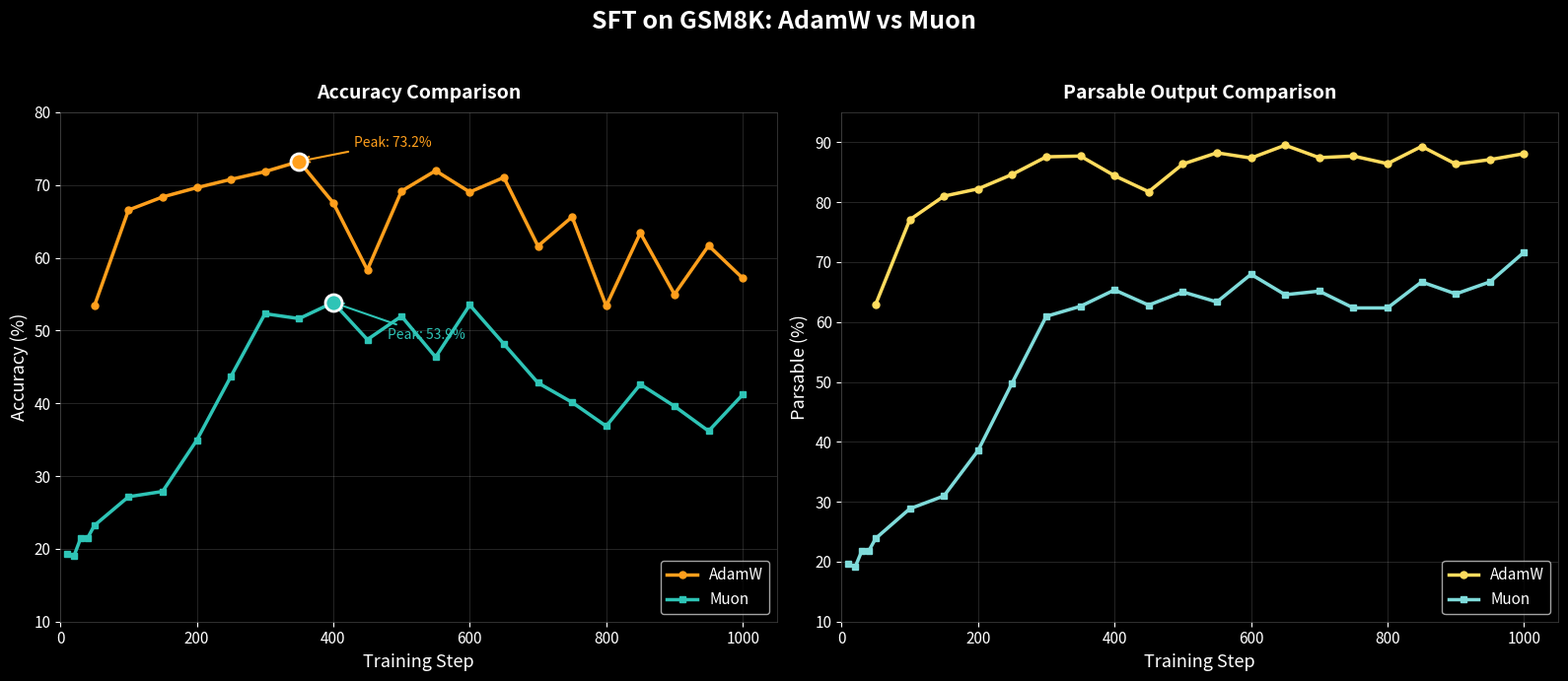

The script that saved this image: (Note: this script raises an exception after producing the figure.)
"""Plot AdamW + SFT and Muon + SFT training metrics on GSM8K."""

import matplotlib.pyplot as plt
import numpy as np

# AdamW + SFT data
adamw_steps = np.array([50, 100, 150, 200, 250, 300, 350, 400, 450, 500,
                        550, 600, 650, 700, 750, 800, 850, 900, 950, 1000])

adamw_accuracy = np.array([53.38, 66.56, 68.36, 69.63, 70.77, 71.84, 73.24, 67.56, 58.33, 69.16,
                           71.97, 69.03, 71.04, 61.61, 65.62, 53.38, 63.41, 54.98, 61.67, 57.19])

adamw_parsable = np.array([62.94, 77.06, 81.00, 82.21, 84.62, 87.56, 87.69, 84.41, 81.74, 86.35,
                           88.23, 87.36, 89.50, 87.42, 87.69, 86.42, 89.30, 86.35, 87.09, 88.09])

# Muon + SFT data
muon_steps = np.array([10, 20, 30, 40, 50, 100, 150, 200, 250, 300, 350, 400, 450, 500,
                       550, 600, 650, 700, 750, 800, 850, 900, 950, 1000])

muon_accuracy = np.array([19.33, 19.00, 21.47, 21.47, 23.21, 27.16, 27.89, 34.92, 43.68, 52.31,
                          51.64, 53.85, 48.76, 51.97, 46.35, 53.51, 48.16, 42.81, 40.13, 36.86,
                          42.61, 39.60, 36.19, 41.20])

muon_parsable = np.array([19.67, 19.13, 21.87, 21.81, 23.88, 28.83, 30.97, 38.53, 49.83, 60.94,
                          62.61, 65.35, 62.81, 65.02, 63.34, 67.96, 64.55, 65.15, 62.34, 62.34,
                          66.69, 64.68, 66.69, 71.64])

# set up the plot with a dark theme
plt.style.use('dark_background')
fig, (ax1, ax2) = plt.subplots(1, 2, figsize=(16, 7))

# color palette - warm tones for AdamW, cool tones for Muon
color_adamw_acc = '#FF9F1C'      # amber
color_adamw_parse = '#FFDC5E'    # light gold
color_muon_acc = '#2EC4B6'       # teal
color_muon_parse = '#7FDBDA'     # light teal

# === LEFT PLOT: Accuracy ===
ax1.plot(adamw_steps, adamw_accuracy, color=color_adamw_acc, linewidth=2.5, marker='o', 
         markersize=5, label='AdamW', zorder=3)
ax1.plot(muon_steps, muon_accuracy, color=color_muon_acc, linewidth=2.5, marker='s', 
         markersize=5, label='Muon', zorder=3)

# highlight peak accuracy for both
adamw_peak_idx = np.argmax(adamw_accuracy)
muon_peak_idx = np.argmax(muon_accuracy)

ax1.scatter([adamw_steps[adamw_peak_idx]], [adamw_accuracy[adamw_peak_idx]], 
            color=color_adamw_acc, s=150, zorder=4, edgecolors='white', linewidths=2)
ax1.annotate(f'Peak: {adamw_accuracy[adamw_peak_idx]:.1f}%', 
             xy=(adamw_steps[adamw_peak_idx], adamw_accuracy[adamw_peak_idx]),
             xytext=(adamw_steps[adamw_peak_idx] + 80, adamw_accuracy[adamw_peak_idx] + 2),
             fontsize=10, color=color_adamw_acc,
             arrowprops=dict(arrowstyle='->', color=color_adamw_acc, lw=1.5))

ax1.scatter([muon_steps[muon_peak_idx]], [muon_accuracy[muon_peak_idx]], 
            color=color_muon_acc, s=150, zorder=4, edgecolors='white', linewidths=2)
ax1.annotate(f'Peak: {muon_accuracy[muon_peak_idx]:.1f}%', 
             xy=(muon_steps[muon_peak_idx], muon_accuracy[muon_peak_idx]),
             xytext=(muon_steps[muon_peak_idx] + 80, muon_accuracy[muon_peak_idx] - 5),
             fontsize=10, color=color_muon_acc,
             arrowprops=dict(arrowstyle='->', color=color_muon_acc, lw=1.5))

ax1.set_xlabel('Training Step', fontsize=13, fontweight='medium')
ax1.set_ylabel('Accuracy (%)', fontsize=13, fontweight='medium')
ax1.set_title('Accuracy Comparison', fontsize=14, fontweight='bold', pad=10)
ax1.grid(True, alpha=0.2, linestyle='-', linewidth=0.5)
ax1.set_xlim(0, 1050)
ax1.set_ylim(10, 80)
ax1.legend(loc='lower right', fontsize=11, framealpha=0.8)
ax1.tick_params(axis='both', labelsize=11)

# === RIGHT PLOT: Parsable ===
ax2.plot(adamw_steps, adamw_parsable, color=color_adamw_parse, linewidth=2.5, marker='o', 
         markersize=5, label='AdamW', zorder=3)
ax2.plot(muon_steps, muon_parsable, color=color_muon_parse, linewidth=2.5, marker='s', 
         markersize=5, label='Muon', zorder=3)

ax2.set_xlabel('Training Step', fontsize=13, fontweight='medium')
ax2.set_ylabel('Parsable (%)', fontsize=13, fontweight='medium')
ax2.set_title('Parsable Output Comparison', fontsize=14, fontweight='bold', pad=10)
ax2.grid(True, alpha=0.2, linestyle='-', linewidth=0.5)
ax2.set_xlim(0, 1050)
ax2.set_ylim(10, 95)
ax2.legend(loc='lower right', fontsize=11, framealpha=0.8)
ax2.tick_params(axis='both', labelsize=11)

# style spines
for ax in [ax1, ax2]:
    for spine in ax.spines.values():
        spine.set_color('#444444')
        spine.set_linewidth(0.5)

# main title
fig.suptitle('SFT on GSM8K: AdamW vs Muon', fontsize=18, fontweight='bold', y=0.98)

plt.tight_layout(rect=[0, 0, 1, 0.95])
plt.savefig('/mnt/nvme3n1/workspace/osilkin/mini-grpo/adamw_vs_muon_sft_gsm8k.png', 
            dpi=120, facecolor='#1a1a1a', edgecolor='none', bbox_inches='tight')
print("Plot saved to adamw_vs_muon_sft_gsm8k.png")
